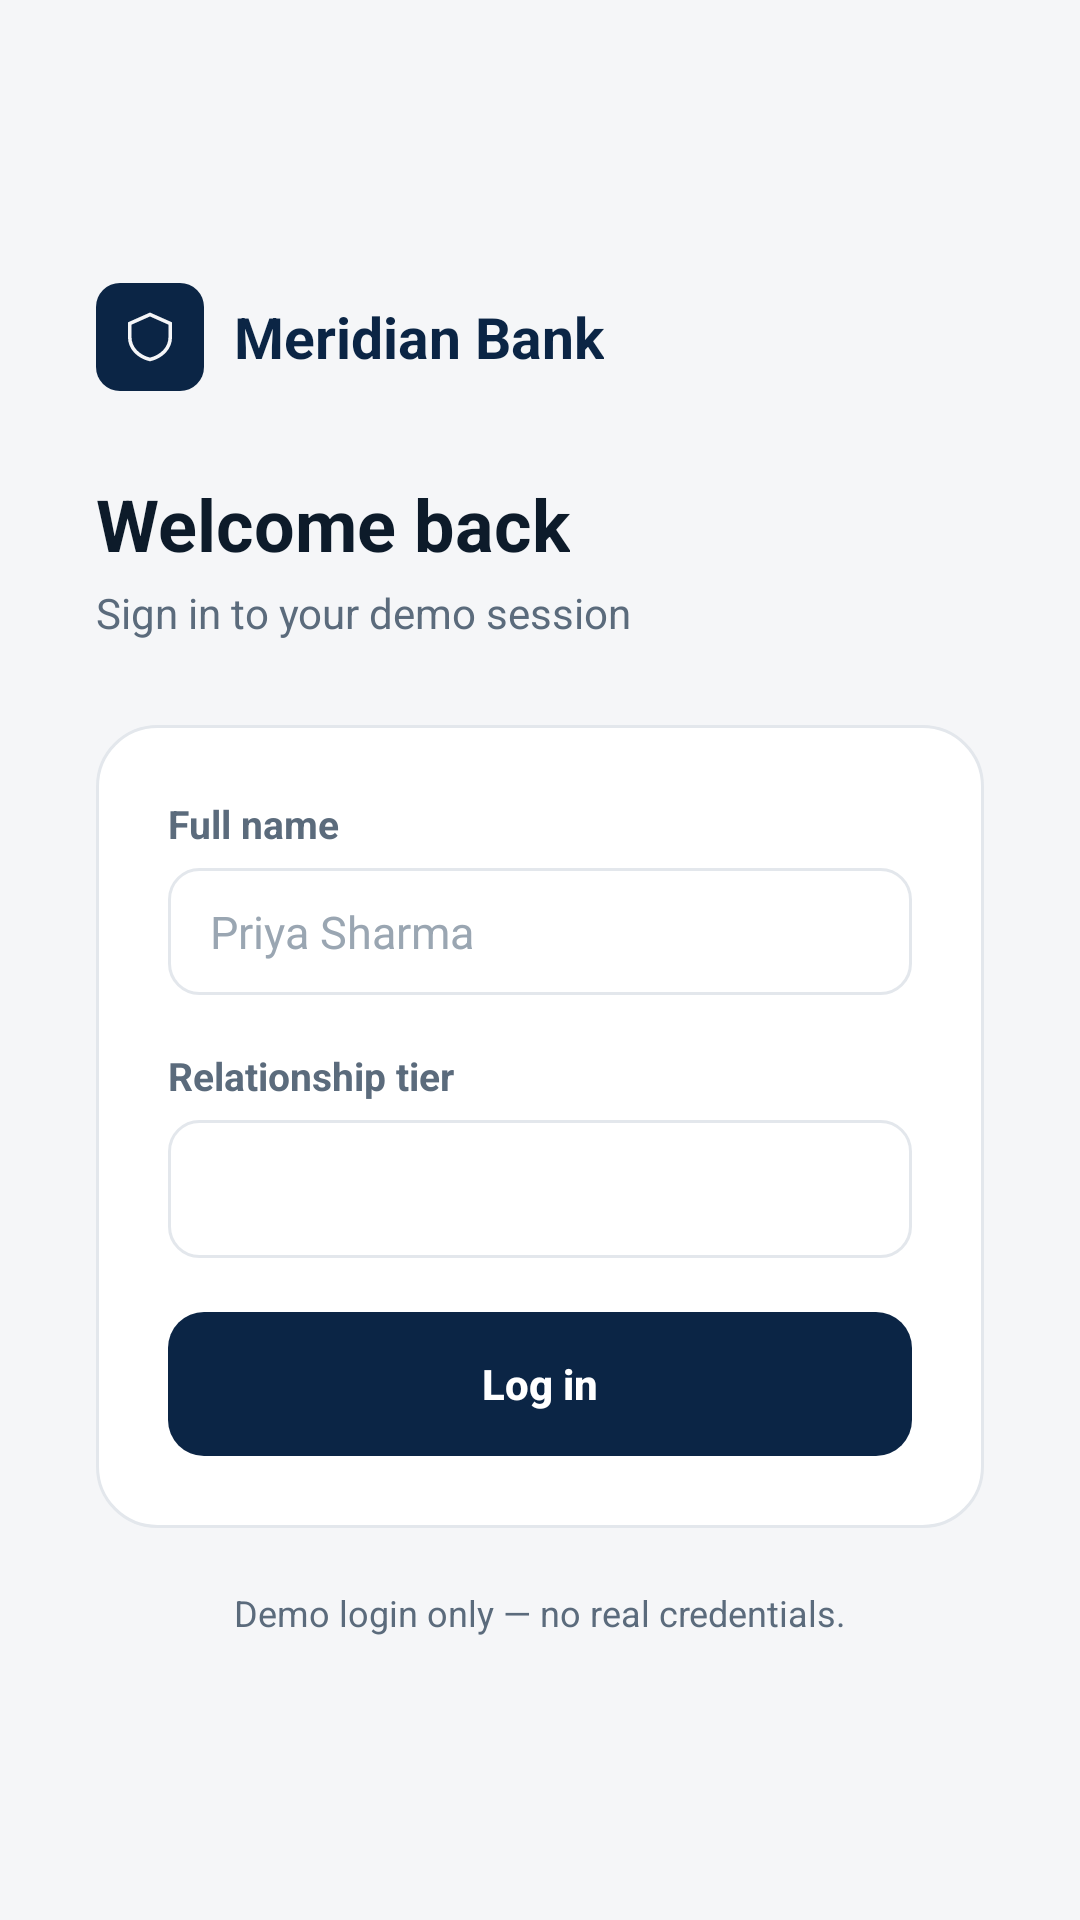

Android layout source for this screen:
<!-- AndroidManifest.xml: activity theme Theme.Shopping.NoActionBar -->
<!-- res/layout/activity_login.xml -->
<?xml version="1.0" encoding="utf-8"?>
<ScrollView xmlns:android="http://schemas.android.com/apk/res/android"
    android:layout_width="match_parent"
    android:layout_height="match_parent"
    android:background="@color/mb_bg"
    android:fillViewport="true">

    <LinearLayout
        android:layout_width="match_parent"
        android:layout_height="match_parent"
        android:orientation="vertical"
        android:gravity="center"
        android:padding="32dp">

        <LinearLayout
            android:layout_width="match_parent"
            android:layout_height="wrap_content"
            android:orientation="vertical"
            android:layout_gravity="center_horizontal">

            
            <LinearLayout
                android:layout_width="wrap_content"
                android:layout_height="wrap_content"
                android:orientation="horizontal"
                android:gravity="center_vertical"
                android:layout_marginBottom="28dp">

                <FrameLayout
                    android:layout_width="36dp"
                    android:layout_height="36dp"
                    android:background="@drawable/mb_brand_mark">

                    <ImageView
                        android:layout_width="18dp"
                        android:layout_height="18dp"
                        android:layout_gravity="center"
                        android:src="@drawable/ic_shield"
                        android:contentDescription="@null" />
                </FrameLayout>

                <TextView
                    android:layout_width="wrap_content"
                    android:layout_height="wrap_content"
                    android:text="@string/login_brand"
                    android:textColor="@color/mb_navy"
                    android:textSize="19sp"
                    android:textStyle="bold"
                    android:layout_marginStart="10dp" />
            </LinearLayout>

            
            <TextView
                android:layout_width="wrap_content"
                android:layout_height="wrap_content"
                android:text="@string/login_title"
                android:textColor="@color/mb_ink"
                android:textSize="24sp"
                android:textStyle="bold" />

            <TextView
                android:layout_width="wrap_content"
                android:layout_height="wrap_content"
                android:text="@string/login_subtitle"
                android:textColor="@color/mb_ink_soft"
                android:textSize="14sp"
                android:layout_marginTop="4dp"
                android:layout_marginBottom="28dp" />

            
            <LinearLayout
                android:layout_width="match_parent"
                android:layout_height="wrap_content"
                android:orientation="vertical"
                android:background="@drawable/mb_form_card"
                android:padding="24dp">

                <TextView
                    android:layout_width="wrap_content"
                    android:layout_height="wrap_content"
                    android:text="@string/login_name_label"
                    android:textColor="@color/mb_ink_soft"
                    android:textSize="13sp"
                    android:textStyle="bold"
                    android:layout_marginBottom="6dp" />

                <EditText
                    android:id="@+id/nameEditText"
                    android:layout_width="match_parent"
                    android:layout_height="wrap_content"
                    android:background="@drawable/mb_input_bg"
                    android:hint="@string/login_name_hint"
                    android:textColorHint="#9AA6B2"
                    android:textColor="@color/mb_ink"
                    android:inputType="textPersonName"
                    android:maxLines="1"
                    android:paddingStart="14dp"
                    android:paddingEnd="14dp"
                    android:paddingTop="11dp"
                    android:paddingBottom="11dp"
                    android:textSize="15sp" />

                <TextView
                    android:layout_width="wrap_content"
                    android:layout_height="wrap_content"
                    android:text="@string/login_tier_label"
                    android:textColor="@color/mb_ink_soft"
                    android:textSize="13sp"
                    android:textStyle="bold"
                    android:layout_marginTop="18dp"
                    android:layout_marginBottom="6dp" />

                <Spinner
                    android:id="@+id/tierSpinner"
                    android:layout_width="match_parent"
                    android:layout_height="wrap_content"
                    android:background="@drawable/mb_input_bg"
                    android:minHeight="46dp"
                    android:paddingStart="10dp"
                    android:paddingEnd="10dp" />

                <TextView
                    android:id="@+id/tierError"
                    android:layout_width="wrap_content"
                    android:layout_height="wrap_content"
                    android:text="Please select a tier"
                    android:textColor="@color/mb_amber"
                    android:textSize="13sp"
                    android:visibility="gone"
                    android:layout_marginTop="6dp" />

                <Button
                    android:id="@+id/loginButton"
                    android:layout_width="match_parent"
                    android:layout_height="wrap_content"
                    android:layout_marginTop="18dp"
                    android:background="@drawable/mb_btn_navy"
                    android:text="@string/login_button"
                    android:textColor="@color/white"
                    android:textStyle="bold"
                    android:textAllCaps="false"
                    android:paddingTop="13dp"
                    android:paddingBottom="13dp"
                    android:stateListAnimator="@null" />
            </LinearLayout>

            <TextView
                android:layout_width="match_parent"
                android:layout_height="wrap_content"
                android:text="@string/login_footer"
                android:textColor="@color/mb_ink_soft"
                android:textSize="12sp"
                android:gravity="center"
                android:layout_marginTop="20dp" />
        </LinearLayout>
    </LinearLayout>
</ScrollView>
<!-- resources referenced by this layout -->
<resources>
  <color name="mb_amber">#B45309</color>
  <color name="mb_bg">#F5F6F8</color>
  <color name="mb_ink">#0D1B2A</color>
  <color name="mb_ink_soft">#5B6B7C</color>
  <color name="mb_navy">#0B2545</color>
  <color name="white">#FFFFFFFF</color>
  <!-- drawable ic_shield (drawable) -->
  <vector xmlns:android="http://schemas.android.com/apk/res/android"
      android:width="18dp"
      android:height="18dp"
      android:viewportWidth="24"
      android:viewportHeight="24">
      <path
          android:pathData="M12,2 3,6v6c0,5 3.8,8.7 9,10 5.2,-1.3 9,-5 9,-10V6l-9,-4Z"
          android:strokeColor="#F5F6F8"
          android:strokeWidth="1.6"
          android:fillColor="#00000000" />
  </vector>
  <!-- drawable mb_brand_mark (drawable) -->
  <?xml version="1.0" encoding="utf-8"?>
  <shape xmlns:android="http://schemas.android.com/apk/res/android"
      android:shape="rectangle">
      <solid android:color="@color/mb_navy" />
      <corners android:radius="8dp" />
  </shape>
  <!-- drawable mb_btn_navy (drawable) -->
  <?xml version="1.0" encoding="utf-8"?>
  <shape xmlns:android="http://schemas.android.com/apk/res/android"
      android:shape="rectangle">
      <solid android:color="@color/mb_navy" />
      <corners android:radius="12dp" />
  </shape>
  <!-- drawable mb_form_card (drawable) -->
  <?xml version="1.0" encoding="utf-8"?>
  <shape xmlns:android="http://schemas.android.com/apk/res/android"
      android:shape="rectangle">
      <solid android:color="@color/white" />
      <corners android:radius="20dp" />
      <stroke android:width="1dp" android:color="@color/mb_line" />
  </shape>
  <!-- drawable mb_input_bg (drawable) -->
  <?xml version="1.0" encoding="utf-8"?>
  <shape xmlns:android="http://schemas.android.com/apk/res/android"
      android:shape="rectangle">
      <solid android:color="@color/white" />
      <corners android:radius="10dp" />
      <stroke android:width="1dp" android:color="@color/mb_line" />
  </shape>
  <string name="login_brand">Meridian Bank</string>
  <string name="login_button">Log in</string>
  <string name="login_footer">Demo login only — no real credentials.</string>
  <string name="login_name_hint">Priya Sharma</string>
  <string name="login_name_label">Full name</string>
  <string name="login_subtitle">Sign in to your demo session</string>
  <string name="login_tier_label">Relationship tier</string>
  <string name="login_title">Welcome back</string>
  <style name="Theme.Shopping.NoActionBar">
          <item name="windowActionBar">true</item>
          <item name="windowNoTitle">true</item>
      </style>
  <color name="mb_line">#E3E7EC</color>
</resources>
